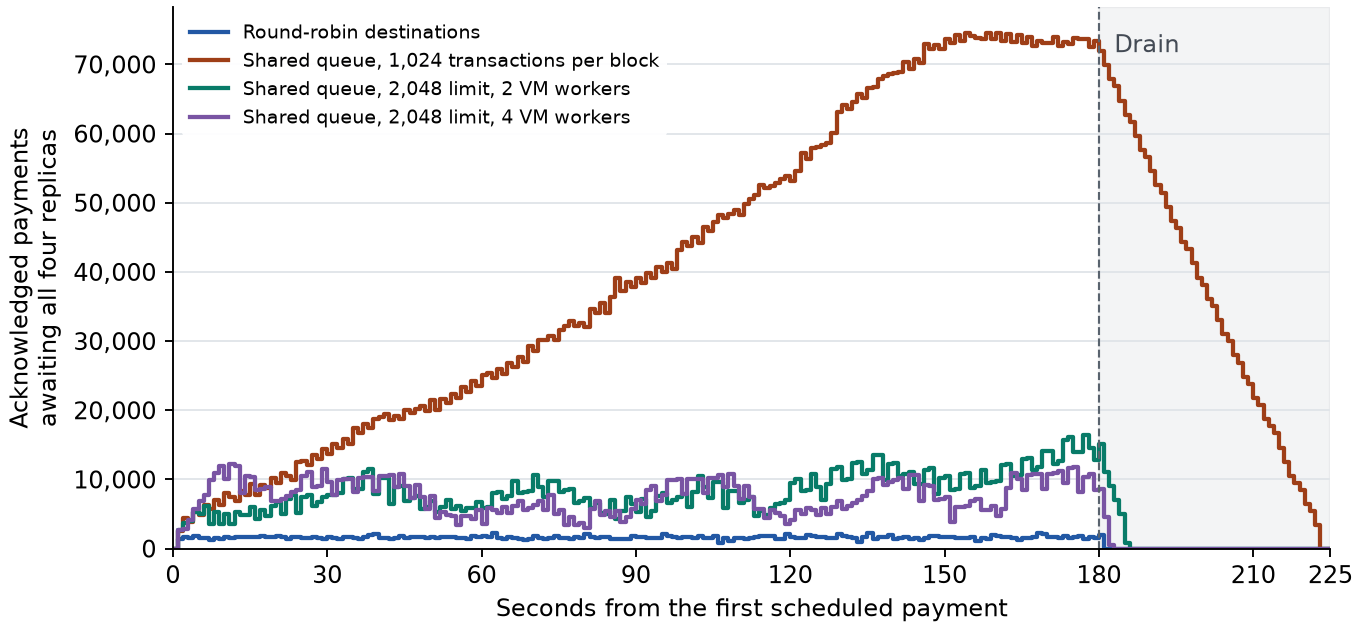

The file beside this chart, header and first rows:
trial, second, written, acknowledged, common, acknowledged_waiting_for_common
round-a, 0, 0, 0, 0, 0
round-a, 1, 2172, 2148, 755, 1393
round-a, 2, 3754, 3690, 2076, 1614
round-a, 3, 5620, 5556, 3971, 1585
round-a, 4, 6487, 6452, 4637, 1815
round-a, 5, 8120, 8056, 6521, 1535
round-a, 6, 10157, 10093, 8506, 1587
round-a, 7, 12392, 12388, 11101, 1287
round-a, 8, 14581, 14517, 13007, 1510
round-a, 9, 16887, 16855, 15487, 1368
round-a, 10, 19113, 19049, 17400, 1649
round-a, 11, 21048, 20984, 19447, 1537
round-a, 12, 22998, 22934, 21321, 1613
round-a, 13, 25076, 25012, 23350, 1662
round-a, 14, 27142, 27078, 25378, 1700
round-a, 15, 29163, 29099, 27459, 1640
round-a, 16, 31257, 31193, 29485, 1708
round-a, 17, 33360, 33297, 31542, 1755
round-a, 18, 35302, 35238, 33595, 1643
round-a, 19, 37391, 37337, 35591, 1746
round-a, 20, 39360, 39297, 37528, 1769
round-a, 21, 41381, 41317, 39605, 1712
round-a, 22, 43158, 43138, 41710, 1428
round-a, 23, 44828, 44764, 43075, 1689
round-a, 24, 46878, 46814, 45154, 1660
round-a, 25, 48803, 48739, 47206, 1533
round-a, 26, 50074, 50010, 48549, 1461
round-a, 27, 51503, 51439, 49820, 1619
round-a, 28, 53382, 53319, 51825, 1494
round-a, 29, 55160, 55148, 53761, 1387
round-a, 30, 56857, 56793, 55113, 1680
round-a, 31, 58796, 58732, 57168, 1564
round-a, 32, 60571, 60544, 59138, 1406
round-a, 33, 62206, 62142, 60464, 1678
round-a, 34, 64150, 64086, 62441, 1645
round-a, 35, 66099, 66035, 64438, 1597
round-a, 36, 67839, 67827, 66482, 1345
round-a, 37, 69553, 69489, 67818, 1671
round-a, 38, 71187, 71169, 69181, 1988
round-a, 39, 73517, 73463, 71290, 2173
round-a, 40, 75553, 75489, 73944, 1545
round-a, 41, 76851, 76787, 75228, 1559
round-a, 42, 79178, 79166, 77832, 1334
round-a, 43, 81344, 81280, 79741, 1539
round-a, 44, 83499, 83479, 81679, 1800
round-a, 45, 85750, 85693, 84220, 1473
round-a, 46, 87891, 87828, 86219, 1609
round-a, 47, 89955, 89891, 88239, 1652
round-a, 48, 92024, 91960, 90273, 1687
round-a, 49, 94031, 93967, 92364, 1603
round-a, 50, 96076, 96012, 94342, 1670
round-a, 51, 97997, 97933, 96366, 1567
round-a, 52, 100058, 99994, 98296, 1698
round-a, 53, 102013, 101949, 100307, 1642
round-a, 54, 104053, 103989, 102338, 1651
round-a, 55, 105971, 105921, 104396, 1525
round-a, 56, 106030, 105966, 104396, 1570
round-a, 57, 106390, 106384, 105068, 1316
round-a, 58, 108271, 108214, 106463, 1751
round-a, 59, 110172, 110108, 108434, 1674
... 844 more rows
